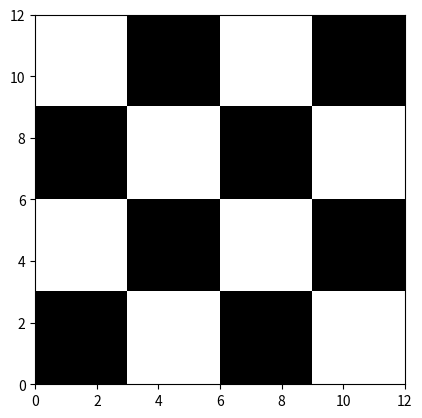

The matplotlib source for this figure:
import numpy as np
import matplotlib.pyplot as plt

class Checker:
    def __init__(self, resolution, tileSize):
        self.resolution = resolution
        self.tileSize = tileSize
        self.output = None

    def draw(self):
        ''' 
        Let's see an example:
        5,0     5,1     5,2  !  5,3     5,4     5,5  ! 
        4,0     4,1     4,2  !  4,3     4,4     4,5  ! 
        3,0     3,1     3,2  !  3,3     3,4     3,5  ! 
        ----------------------------------------------
        2,0     2,1     2,2  !   2,3     2,4     2,5 ! 
        1,0     1,1     1,2  !   1,3     1,4     1,5 ! 
        0,0     0,1     0,2  !   0,3     0,4     0,5 ! 
        

        
        '''
        x_coords = np.arange(self.resolution) # resolution of image w.r.t. axis
        y_coords = np.arange(self.resolution)
        x_grid, y_grid = np.meshgrid(x_coords, y_coords) # define a grid#
        x_cond = np.where((x_grid // self.tileSize) % 2 == 0, 1, 0) ## check if int part of index x / tilesize is even
        y_cond = np.where((y_grid // self.tileSize) % 2 == 0, 1, 0) ## check if int part of index y / tilesize is even
        condition = (x_cond) ^ (y_cond) # xor condition -> returns 1 matrix of dim(res, res) where cells with value 1
        #correspond to cells that should be painted
        grid = np.where(condition, 0, 1)
        self.output = grid
        return np.copy(grid)

    def show(self):
        im = plt.imshow(self.draw(), cmap='gray', extent=[0, self.resolution, 0, self.resolution])
        plt.show()

class Circle:
    def __init__(self, resolution, radius, position):
        self.resolution = resolution
        self.radius = radius
        self.position = position
        self.output = None
    
    def draw(self):
        x_coords = np.arange(self.resolution) # resolution of image w.r.t. axis
        y_coords = np.arange(self.resolution)
        x_grid, y_grid = np.meshgrid(x_coords, y_coords) # define a grid#
        distance = np.sqrt((x_grid - self.position[0])**2 + (y_grid - self.position[1])**2) 
        image = np.where(distance <= self.radius, 255, 0).astype(np.uint8)
        
        return image


    def show(self):
        plt.imshow(self.draw(), cmap='gray')
        plt.show()


if __name__ == "__main__":
    checker = Checker(12, 3)
    #circle = Circle(200,50,(100, 50))
    plot = checker.show()
    #plot2 = circle.show()